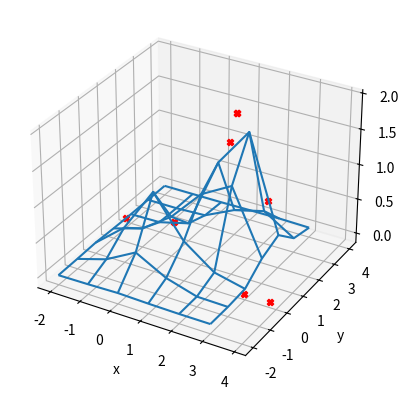

Reproduce this figure in Python.
import numpy as np
import matplotlib.pyplot as plt

def f(x,y):
     return np.exp(-(x**2 + y**2)) + 2 * np.exp(-((x - 1.7)**2 + (y - 1.7)**2))
    
fig, ax = plt.subplots(subplot_kw={'projection':'3d'})
x_limits = [-2, 4]
y_limits = [-2, 5]

X = np.arange(*x_limits)
Y = np.arange(*y_limits)

X,Y = np.meshgrid(X,Y)

ax.plot_wireframe(X,Y,f(X,Y))

x_opt = x_limits[0]
y_opt = y_limits[0]
f_opt = f(x_opt,y_opt)
e = 10
max_it = 10000
max_viz = 50
melhoria = True
i = 0
aux2=0
a = np.zeros(100)
for iterantions in range(100):
    while i<max_it and melhoria:
        melhoria = False
        for j in range(max_viz):
            x_cand = np.random.uniform(*x_limits)
            y_cand = np.random.uniform(*y_limits)
            f_cand = f(x_cand,y_cand)
            if f_cand > f_opt:
                x_opt = x_cand
                y_opt = y_cand
                f_opt = f_cand
                melhoria = True
                break
        # a[aux2] = round(f_opt, 5)
        # aux2 += 1
        ax.scatter(x_opt,y_opt,f_opt, marker='X', color='r')
        plt.pause(0.5)
        i+=1
ax.set_xlabel('x')
ax.set_ylabel('y')
ax.set_zlabel('z')

# valores, aux3 = np.unique(a, return_counts=True)
# moda = valores[np.argmax(aux3)]
# print(f"mode_value: {moda}") 
plt.show()